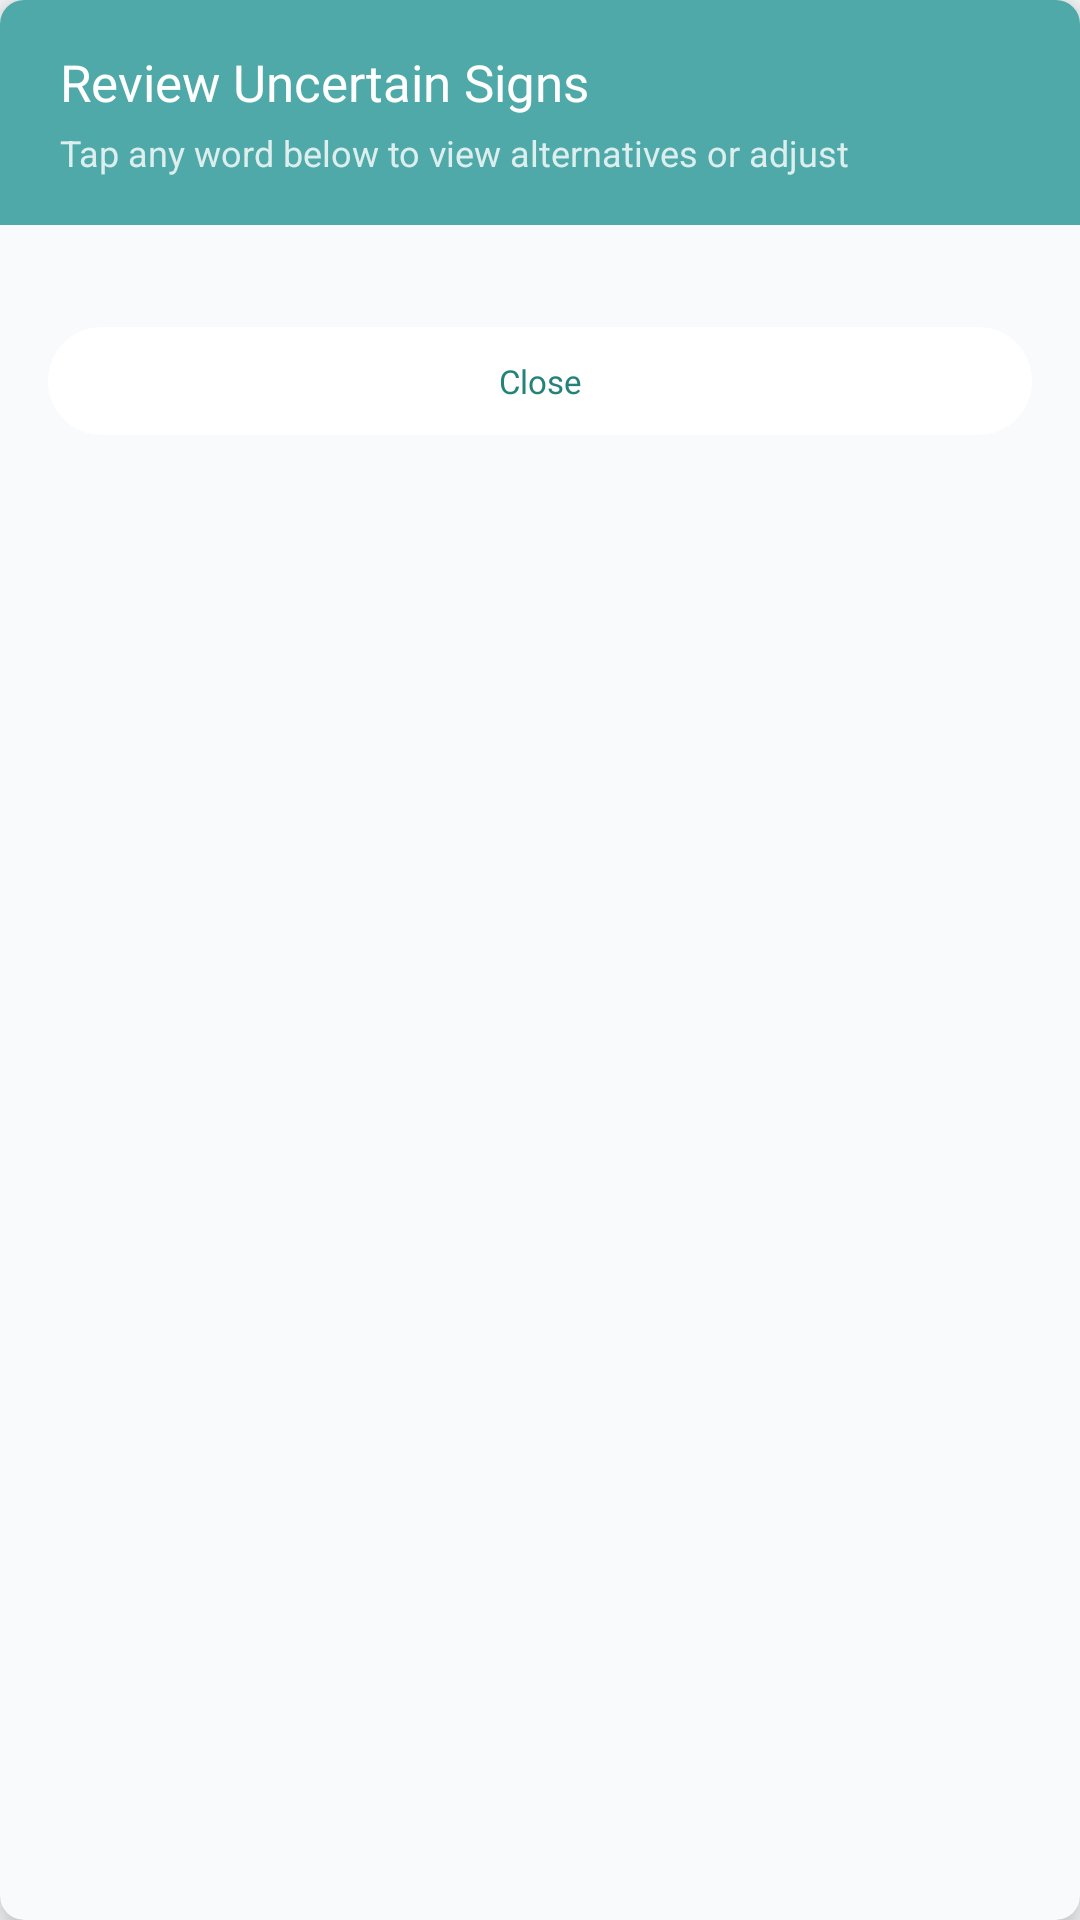

The Android layout XML behind this screen, and the referenced resources:
<!-- AndroidManifest.xml: application theme Theme.Sigla -->
<!-- res/layout/dialog_review_words.xml -->
<?xml version="1.0" encoding="utf-8"?>
<androidx.cardview.widget.CardView
    xmlns:android="http://schemas.android.com/apk/res/android"
    xmlns:app="http://schemas.android.com/apk/res-auto"
    android:layout_width="match_parent"
    android:layout_height="wrap_content"
    app:cardCornerRadius="@dimen/ms_radius_lg"
    app:cardElevation="8dp"
    app:cardBackgroundColor="@color/ms_bg">

    <LinearLayout
        android:layout_width="match_parent"
        android:layout_height="wrap_content"
        android:orientation="vertical">

        
        <LinearLayout
            android:layout_width="match_parent"
            android:layout_height="wrap_content"
            android:background="@color/ms_brand"
            android:orientation="vertical"
            android:paddingStart="@dimen/ms_space_20"
            android:paddingEnd="@dimen/ms_space_20"
            android:paddingTop="@dimen/ms_space_16"
            android:paddingBottom="@dimen/ms_space_16">

            <TextView
                android:id="@+id/tvReviewTitle"
                style="@style/Sigla.Text.CardTitle"
                android:layout_width="wrap_content"
                android:layout_height="wrap_content"
                android:text="Review Uncertain Signs"
                android:textColor="@color/ms_on_brand" />

            <TextView
                android:id="@+id/tvReviewSubtitle"
                android:layout_width="wrap_content"
                android:layout_height="wrap_content"
                android:layout_marginTop="4dp"
                android:textSize="12sp"
                android:textColor="@color/ms_on_brand_secondary"
                android:text="Tap any word below to view alternatives or adjust" />
        </LinearLayout>

        
        <LinearLayout
            android:layout_width="match_parent"
            android:layout_height="wrap_content"
            android:orientation="vertical"
            android:paddingStart="@dimen/ms_space_16"
            android:paddingEnd="@dimen/ms_space_16"
            android:paddingTop="@dimen/ms_space_16"
            android:paddingBottom="@dimen/ms_space_16">

            <ScrollView
                android:layout_width="match_parent"
                android:layout_height="wrap_content"
                android:maxHeight="320dp">

                <LinearLayout
                    android:id="@+id/layoutReviewWordsList"
                    android:layout_width="match_parent"
                    android:layout_height="wrap_content"
                    android:orientation="vertical" />
            </ScrollView>

            <com.google.android.material.button.MaterialButton
                android:id="@+id/btnDismissReview"
                style="@style/Widget.Sigla.Chip"
                android:layout_width="match_parent"
                android:layout_marginTop="12dp"
                android:text="Close" />
        </LinearLayout>
    </LinearLayout>
</androidx.cardview.widget.CardView>
<!-- resources referenced by this layout -->
<resources>
  <color name="ms_bg">#F8FAFC</color>
  <color name="ms_brand">#50A9A9</color>
  <color name="ms_on_brand">#FFFFFF</color>
  <color name="ms_on_brand_secondary">#CCFFFFFF</color>
  <dimen name="ms_radius_lg">8dp</dimen>
  <dimen name="ms_space_16">16dp</dimen>
  <dimen name="ms_space_20">20dp</dimen>
  <style name="Sigla.Text.CardTitle">
          <item name="android:fontFamily">@font/poppins_semibold</item>
          <item name="android:textSize">@dimen/ms_text_card</item>
          <item name="android:textColor">@color/ms_brand_text</item>
      </style>
  <style name="Widget.Sigla.Chip" parent="Widget.MaterialComponents.Button.UnelevatedButton">
          <item name="android:layout_width">wrap_content</item>
          <item name="android:layout_height">@dimen/ms_touch_min</item>
          <item name="android:minWidth">0dp</item>
          <item name="android:minHeight">0dp</item>
          <item name="android:insetTop">6dp</item>
          <item name="android:insetBottom">6dp</item>
          <item name="android:paddingStart">@dimen/ms_space_16</item>
          <item name="android:paddingEnd">@dimen/ms_space_16</item>
          <item name="android:textAllCaps">false</item>
          <item name="android:letterSpacing">0</item>
          <item name="android:fontFamily">@font/poppins_semibold</item>
          <item name="android:textSize">@dimen/ms_text_caption</item>
          <item name="android:textColor">@color/ms_brand_text</item>
          <item name="backgroundTint">@color/ms_tint</item>
          <item name="cornerRadius">18dp</item>
      </style>
  <style name="Theme.Sigla" parent="Theme.MaterialComponents.DayNight.NoActionBar">
          <item name="colorPrimary">@color/ms_brand</item>
          <item name="colorPrimaryVariant">@color/ms_brand</item>
          <item name="colorOnPrimary">@color/ms_on_brand</item>
          <item name="colorSecondary">@color/ms_brand</item>
          <item name="colorOnSecondary">@color/ms_on_brand</item>
          <item name="android:windowBackground">@color/ms_bg</item>
          <item name="android:statusBarColor">@color/ms_bg</item>
          <item name="android:navigationBarColor">@color/ms_nav_bar</item>
          <item name="android:windowLightStatusBar">true</item>
          <item name="android:windowLightNavigationBar" tools:targetApi="27">@bool/ms_light_system_bars</item>
          <item name="android:windowAnimationStyle">@style/Animation.Sigla.Screen</item>
      </style>
  <dimen name="ms_text_card">17sp</dimen>
  <color name="ms_brand_text">#258279</color>
  <dimen name="ms_touch_min">48dp</dimen>
  <dimen name="ms_text_caption">11sp</dimen>
  <color name="ms_tint">#FFFFFF</color>
  <color name="ms_nav_bar">#0D1127</color>
  <style name="Animation.Sigla.Screen" parent="@android:style/Animation.Activity">
          <item name="android:activityOpenEnterAnimation">@anim/screen_open_enter</item>
          <item name="android:activityOpenExitAnimation">@anim/screen_open_exit</item>
          <item name="android:activityCloseEnterAnimation">@anim/screen_close_enter</item>
          <item name="android:activityCloseExitAnimation">@anim/screen_close_exit</item>
      </style>
</resources>
